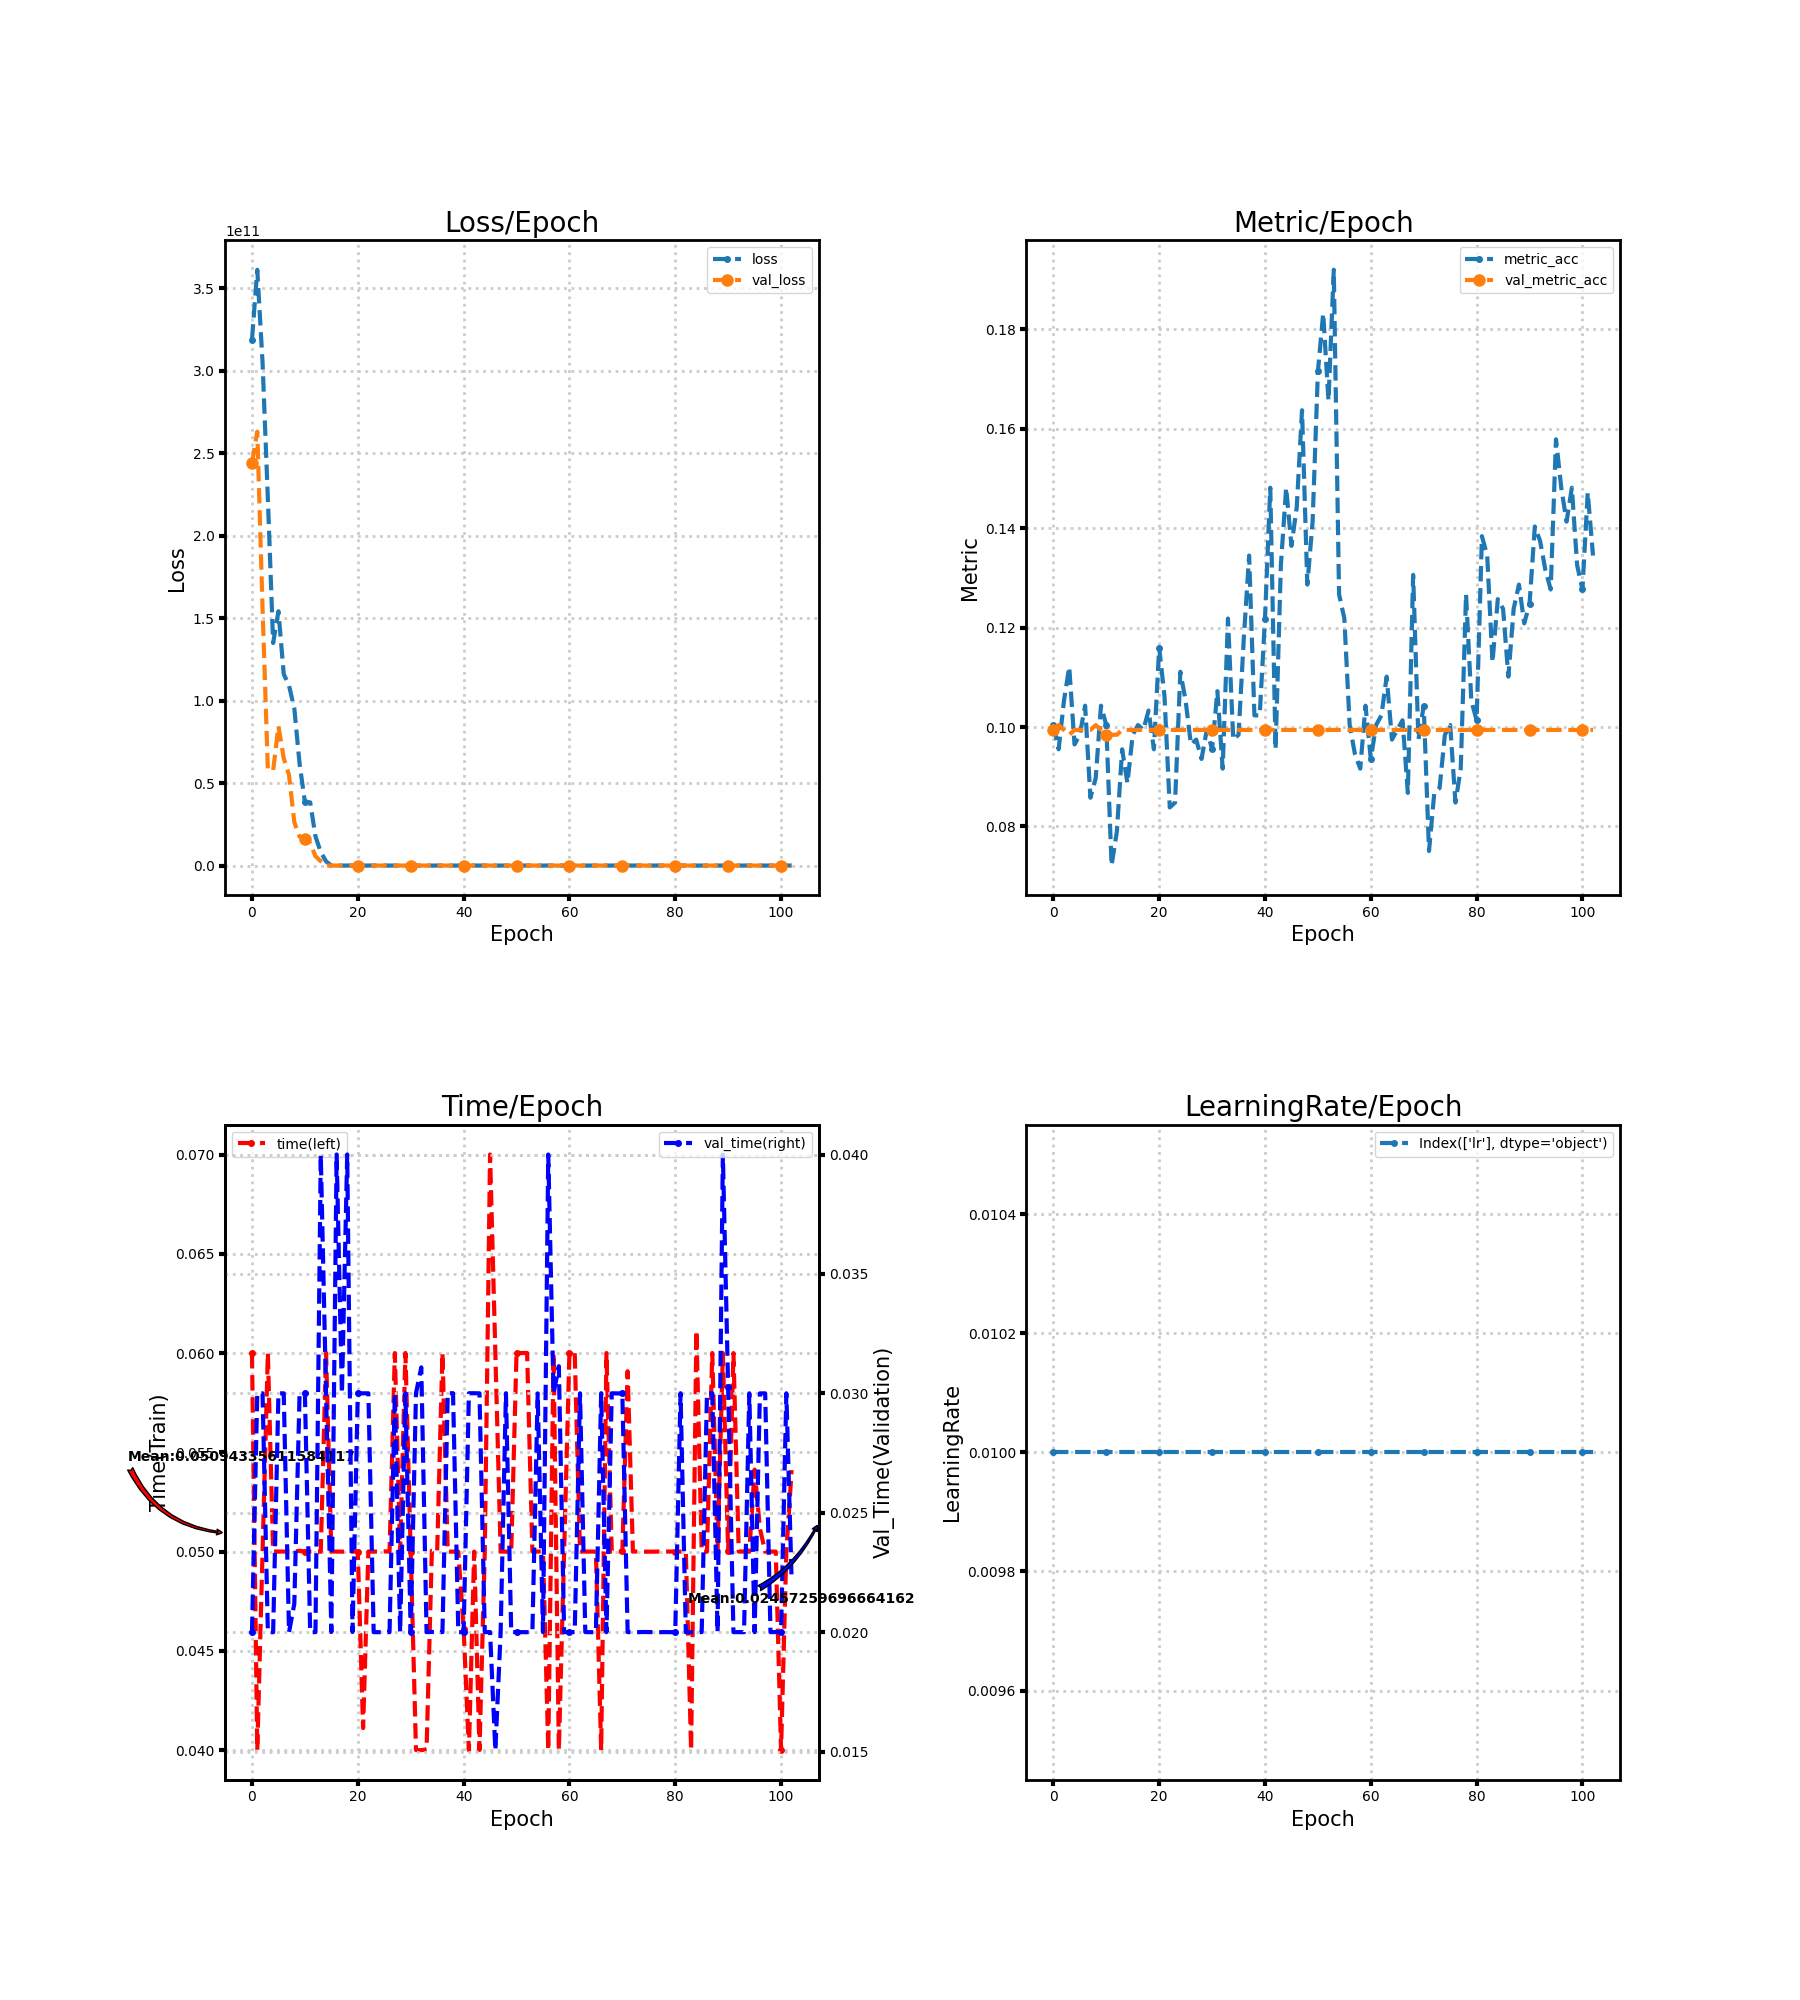

The data file committed next to this chart (first rows):
loss, metric_acc, time, lr, val_loss, val_metric_acc, val_time
318883561472, 0.1004, 0.06, 0.01, 243982204928, 0.09942, 0.02
361219424256, 0.09552, 0.04, 0.01, 263064272896, 0.1004, 0.03
304873111552, 0.1053, 0.05, 0.01, 155717697536, 0.09942, 0.03
222599053312, 0.1121, 0.06, 0.01, 58503200768, 0.09844, 0.02001
134904373248, 0.09649, 0.05, 0.01, 57630404608, 0.09942, 0.01999
154177060864, 0.09844, 0.05, 0.01, 84468408320, 0.09942, 0.03
116065984512, 0.1043, 0.05, 0.01, 65088835584, 0.09942, 0.03
109155205120, 0.08577, 0.05, 0.01, 54901112832, 0.09942, 0.02
95244689408, 0.08967, 0.05001, 0.01, 26259329024, 0.1004, 0.02118
61617422336, 0.1043, 0.05004, 0.01, 17512599552, 0.09942, 0.03
38515142656, 0.1004, 0.05, 0.01, 16021884928, 0.09844, 0.03
38316150784, 0.07212, 0.05, 0.01, 13592966144, 0.09844, 0.02
17647603712, 0.07895, 0.05, 0.01, 5652213248, 0.09844, 0.02
8122236928, 0.09552, 0.05, 0.01, 2663052288, 0.09942, 0.04
2525681920, 0.08869, 0.06, 0.01, 2.304, 0.09942, 0.03
146.1, 0.09844, 0.05, 0.01, 2.304, 0.09942, 0.02
118.7, 0.1004, 0.05, 0.01, 2.304, 0.09942, 0.04
122, 0.09942, 0.05, 0.01, 2.304, 0.09942, 0.03
98.76, 0.1033, 0.05, 0.01, 2.304, 0.09942, 0.04
96.04, 0.09552, 0.05, 0.01, 2.304, 0.09942, 0.02001
64.56, 0.116, 0.05, 0.01, 2.304, 0.09942, 0.03
79.23, 0.1062, 0.04111, 0.01, 2.304, 0.09942, 0.03
82.11, 0.08382, 0.05, 0.01, 2.304, 0.09942, 0.03
84.61, 0.0848, 0.05, 0.01, 2.304, 0.09942, 0.02
64.46, 0.1111, 0.05, 0.01, 2.304, 0.09942, 0.02
66.11, 0.1053, 0.05001, 0.01, 2.304, 0.09942, 0.01999
65.74, 0.09649, 0.05, 0.01, 2.304, 0.09942, 0.02
70.6, 0.09747, 0.06, 0.01, 2.305, 0.09942, 0.03
47.9, 0.09357, 0.05001, 0.01, 2.305, 0.09942, 0.02
57.73, 0.09942, 0.06, 0.01, 2.305, 0.09942, 0.03
42.07, 0.09552, 0.05, 0.01, 2.305, 0.09942, 0.02
39.62, 0.1072, 0.04, 0.01, 2.305, 0.09942, 0.03
28.4, 0.09162, 0.04, 0.01, 2.306, 0.09942, 0.03109
30.1, 0.1218, 0.04004, 0.01, 2.306, 0.09942, 0.02
36.45, 0.09747, 0.05005, 0.01, 2.306, 0.09942, 0.02001
25.61, 0.09844, 0.05, 0.01, 2.307, 0.09942, 0.02
24.88, 0.1179, 0.06, 0.01, 2.307, 0.09942, 0.02
15.97, 0.1345, 0.05, 0.01, 2.307, 0.09942, 0.03
20.42, 0.1023, 0.05, 0.01, 2.308, 0.09942, 0.03001
15.19, 0.1023, 0.05, 0.01, 2.308, 0.09942, 0.02
13.75, 0.1218, 0.04613, 0.01, 2.309, 0.09942, 0.02
12.06, 0.1481, 0.04, 0.01, 2.309, 0.09942, 0.03
10.84, 0.09552, 0.05, 0.01, 2.31, 0.09942, 0.03
10.27, 0.1326, 0.04, 0.01, 2.31, 0.09942, 0.03
5.815, 0.1481, 0.05, 0.01, 2.311, 0.09942, 0.02
6.542, 0.1365, 0.07, 0.01, 2.311, 0.09942, 0.02
6.01, 0.1442, 0.06, 0.01, 2.311, 0.09942, 0.01506
4.204, 0.1637, 0.05, 0.01, 2.312, 0.09942, 0.02
4.372, 0.1287, 0.05, 0.01, 2.312, 0.09942, 0.03001
4.172, 0.1413, 0.05, 0.01, 2.312, 0.09942, 0.02
3.432, 0.1715, 0.06, 0.01, 2.313, 0.09942, 0.02
2.755, 0.1832, 0.06, 0.01, 2.313, 0.09942, 0.02
2.861, 0.1657, 0.06, 0.01, 2.313, 0.09942, 0.02
2.296, 0.192, 0.05, 0.01, 2.314, 0.09942, 0.02
2.381, 0.1267, 0.05, 0.01, 2.314, 0.09942, 0.03
2.358, 0.1218, 0.05001, 0.01, 2.315, 0.09942, 0.02
2.265, 0.1004, 0.04, 0.01, 2.315, 0.09942, 0.04
2.232, 0.09454, 0.06, 0.01, 2.315, 0.09942, 0.03001
2.29, 0.09162, 0.04, 0.01, 2.316, 0.09942, 0.03114
2.268, 0.1043, 0.05001, 0.01, 2.316, 0.09942, 0.02
... 43 more rows
